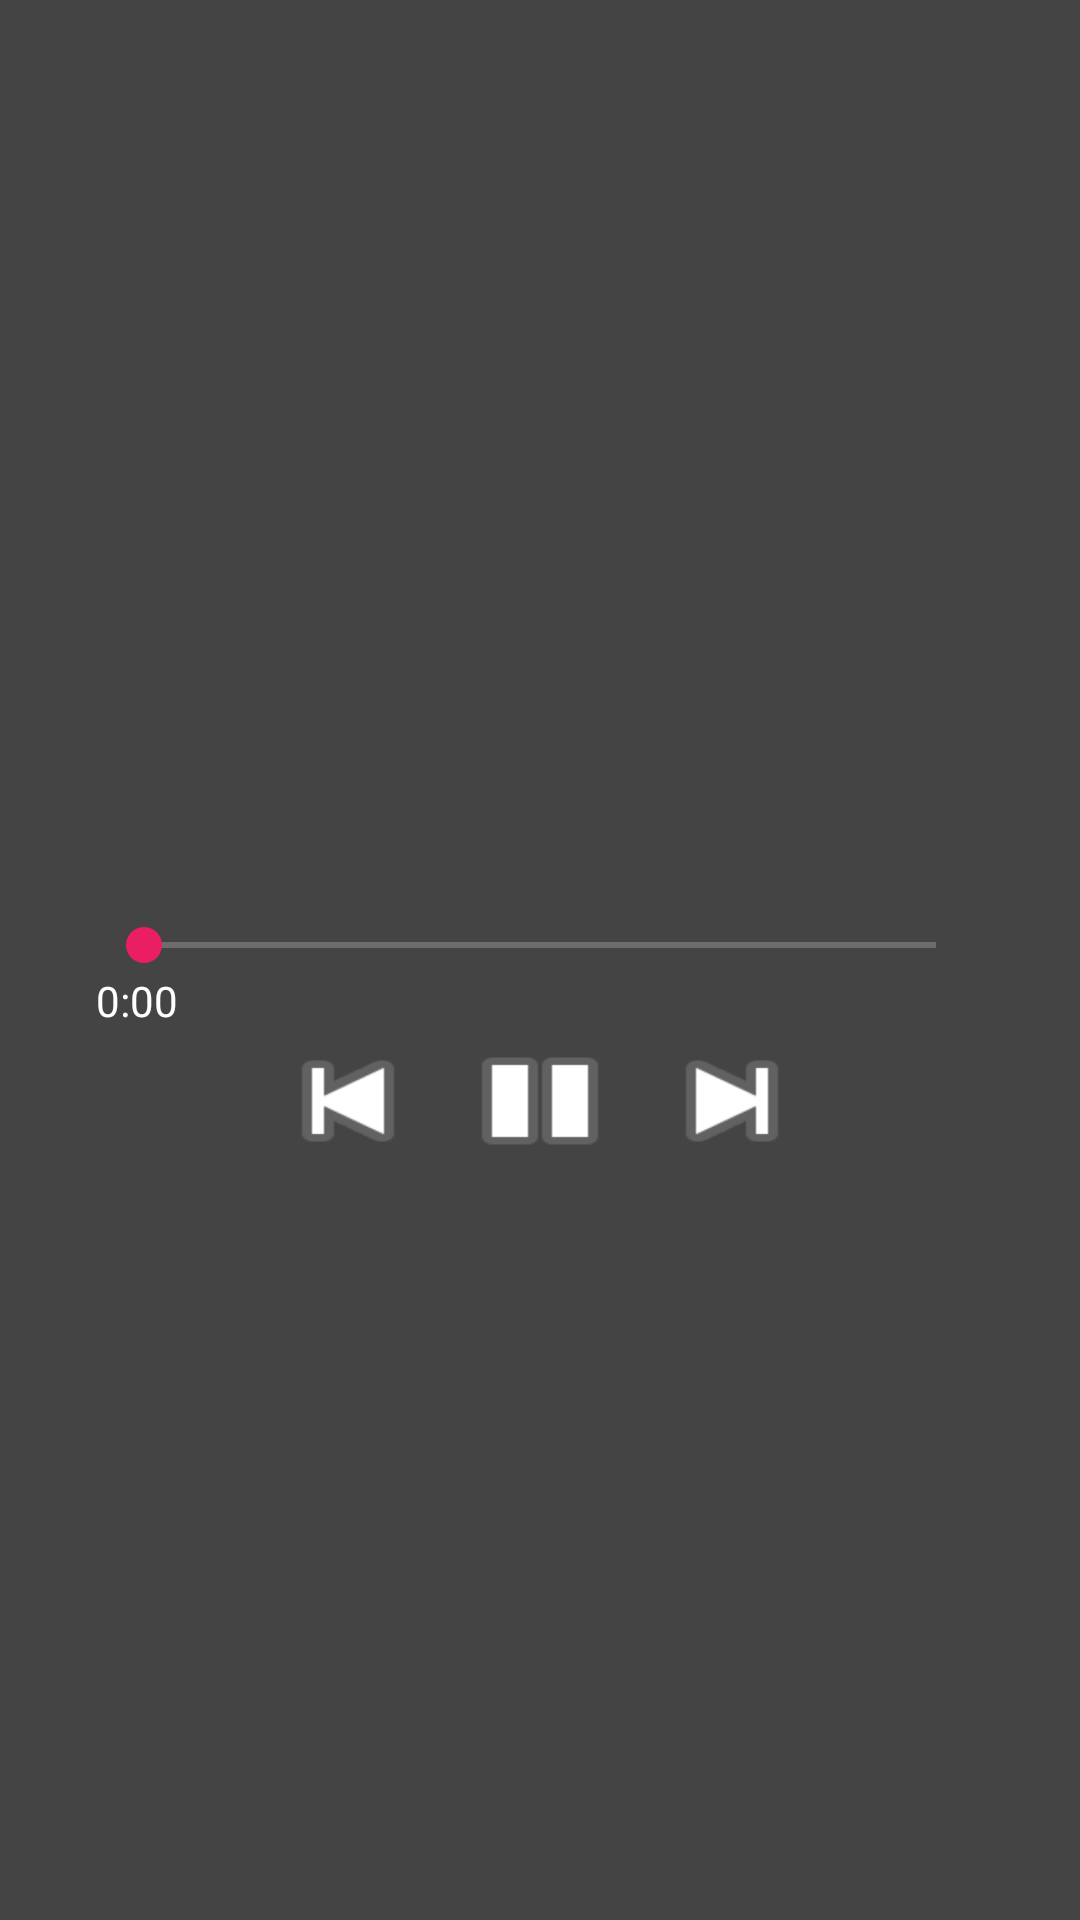

Produce the Android XML layout that renders to this screen, including the resource entries it uses.
<!-- AndroidManifest.xml: application theme MySpotifyTheme -->
<!-- res/layout/fragment_playback_wide.xml -->
<LinearLayout xmlns:android="http://schemas.android.com/apk/res/android"
    xmlns:tools="http://schemas.android.com/tools"
    android:layout_width="match_parent"
    android:layout_height="match_parent"
    android:paddingLeft="@dimen/activity_horizontal_margin"
    android:paddingRight="@dimen/activity_horizontal_margin"
    android:paddingTop="@dimen/activity_vertical_margin"
    android:paddingBottom="@dimen/activity_vertical_margin"
    android:orientation="horizontal"
    android:gravity="center"
    tools:context=".PlaybackActivityFragment">

    <ImageView
        android:id="@+id/img_playback_album"
        android:layout_width="wrap_content"
        android:layout_height="wrap_content"
        android:src="@drawable/default_artist"
        android:contentDescription="@string/playback_album_image"/>

    <LinearLayout
        android:layout_width="match_parent"
        android:layout_height="match_parent"
        android:orientation="vertical"
        android:gravity="center"
        android:paddingLeft="@dimen/activity_horizontal_margin"
        android:paddingRight="@dimen/activity_horizontal_margin" >

        <TextView
            android:id="@+id/txt_playback_artist"
            android:layout_width="wrap_content"
            android:layout_height="wrap_content" />

        <TextView
            android:id="@+id/txt_playback_album"
            android:layout_width="wrap_content"
            android:layout_height="wrap_content" />

        <TextView
            android:id="@+id/txt_playback_track"
            android:layout_width="wrap_content"
            android:layout_height="wrap_content" />

        <SeekBar
            android:id="@+id/seekBar_media_timeline"
            android:layout_width="match_parent"
            android:layout_height="wrap_content"
            android:layout_gravity="center_horizontal"
            android:thumbTint="@color/myspotify_pink"
            android:progressTint="@color/myspotify_pink"/>

        <RelativeLayout
            android:layout_width="match_parent"
            android:layout_height="wrap_content">

            <TextView
                android:id="@+id/txt_track_progress"
                android:layout_width="wrap_content"
                android:layout_height="wrap_content"
                android:layout_alignParentLeft="true"
                android:layout_alignParentStart="true"
                android:text="0:00" />

            <TextView
                android:layout_width="wrap_content"
                android:layout_height="wrap_content"
                android:layout_alignParentRight="true"
                android:layout_alignParentEnd="true"
                android:id="@+id/txt_track_duration" />
        </RelativeLayout>

        <LinearLayout
            android:layout_width="wrap_content"
            android:layout_height="wrap_content"
            android:orientation="horizontal">

            <Button
                android:id="@+id/btn_media_previous"
                android:layout_width="wrap_content"
                android:layout_height="wrap_content"
                android:background="@android:drawable/ic_media_previous"
                style="?android:attr/buttonBarButtonStyle"/>

            <Button
                android:id="@+id/btn_media_toggle_playback"
                android:layout_width="wrap_content"
                android:layout_height="wrap_content"
                android:background="@android:drawable/ic_media_pause"
                style="?android:attr/buttonBarButtonStyle"/>

            <Button
                android:id="@+id/btn_media_next"
                android:layout_width="wrap_content"
                android:layout_height="wrap_content"
                android:background="@android:drawable/ic_media_next"
                style="?android:attr/buttonBarButtonStyle"/>

        </LinearLayout>

    </LinearLayout>



</LinearLayout>
<!-- resources referenced by this layout -->
<resources>
  <color name="myspotify_pink">#E91E63</color>
  <dimen name="activity_horizontal_margin">16dp</dimen>
  <dimen name="activity_vertical_margin">16dp</dimen>
  <string name="playback_album_image">Album image</string>
  <style name="MySpotifyTheme" parent="AppTheme">
          <item name="actionBarStyle">@style/ActionBar.Solid.SpotifyStreamer.NoTitle</item>
      </style>
  <style name="AppTheme" parent="Theme.AppCompat">
          <item name="colorPrimary">@color/myspotify_pink</item>
          <item name="colorPrimaryDark">@color/myspotify_dark_pink</item>
          <item name="android:windowBackground">@color/myspotify_dark_gray</item>
          <item name="android:textColor">#FFFFFF</item>
      </style>
  <style name="ActionBar.Solid.SpotifyStreamer.NoTitle" parent="@style/Widget.AppCompat.Light.ActionBar.Solid.Inverse">
          
      </style>
  <color name="myspotify_dark_pink">#C2185B</color>
  <color name="myspotify_dark_gray">#444444</color>
</resources>
